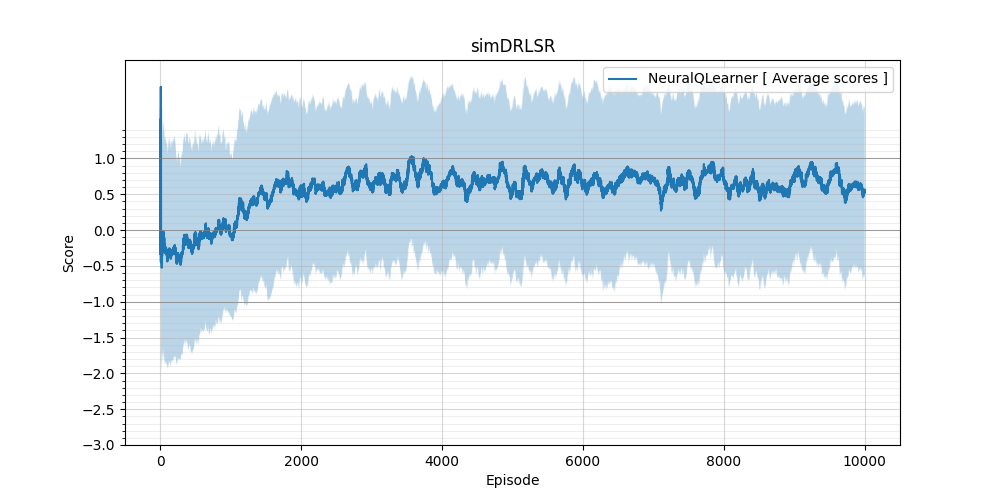

Data behind this chart, as committed beside it:
scores, average_scores, std
-1.2, -0.23, 1.543
-1.4, -0.3364, 1.51
-0.8, 1.12, 1.026
-1.5, -0.1222, 1.591
-1.6, 0.6667, 1.38
-2, 0.2857, 1.582
1.1, 1.55, 0.45
-1.6, 0.05, 1.606
2.0, 2.0, 0.0
-1.7, -0.45, 1.494
1.3, 1.6, 0.4062
2.0, 1.7, 0.4243
-0.8, -0.16, 1.564
-1.6, -0.1412, 1.569
-1.9, -0.2842, 1.547
-1.1, -0.1944, 1.541
1.6, -0.05, 1.573
1.8, -0.2769, 1.555
-2.1, -0.4238, 1.537
-1.4, -0.34, 1.528
-1.6, -0.4773, 1.522
-1.6, -0.5261, 1.506
2.0, -0.1143, 1.609
-1.5, -0.3519, 1.531
1.2, -0.4542, 1.514
-1.1, -0.24, 1.548
-1.3, -0.2742, 1.535
1.1, -0.3077, 1.543
1.8, -0.364, 1.548
1.5, -0.2187, 1.542
-1.7, -0.08889, 1.584
-2.3, -0.2154, 1.588
-1.6, -0.1605, 1.572
1.6, -0.2821, 1.547
-1.3, -0.1216, 1.575
1.8, -0.2103, 1.567
1.8, -0.1576, 1.557
-2.2, -0.06667, 1.612
0.9, -0.139, 1.588
1.7, -0.04286, 1.583
2.0, -0.09412, 1.577
-2, -0.1298, 1.608
-1.1, -0.08913, 1.602
1.4, -0.06279, 1.589
1.8, -0.165, 1.599
1.6, -0.09762, 1.591
1.9, -0.01818, 1.598
-1.9, -0.1462, 1.616
-1.8, -0.1774, 1.617
-1.4, -0.1163, 1.609
-1.7, -0.148, 1.609
-0.4, -0.1815, 1.602
-1.8, -0.2109, 1.602
-1.5, -0.2339, 1.597
1.8, -0.08958, 1.615
-1.1, -0.2103, 1.6
-1.1, -0.2254, 1.591
1.7, -0.1118, 1.613
-1.1, -0.223, 1.574
0.8, -0.2083, 1.583
... 9,940 more rows
